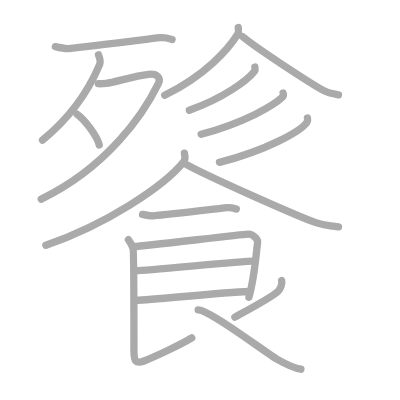
t = 0.00 s
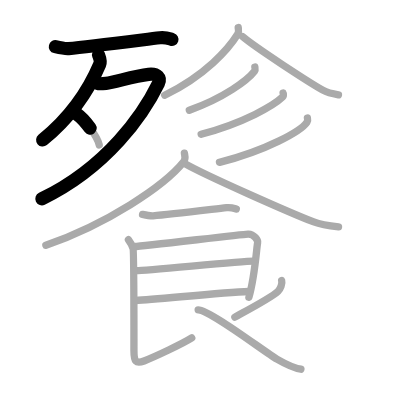
t = 3.50 s
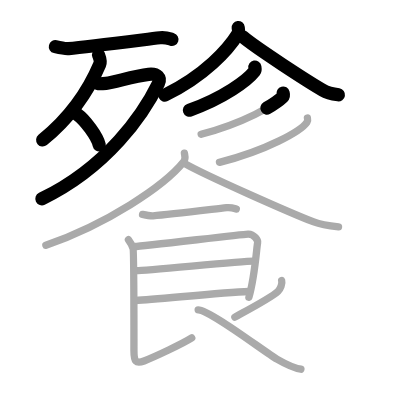
t = 7.25 s
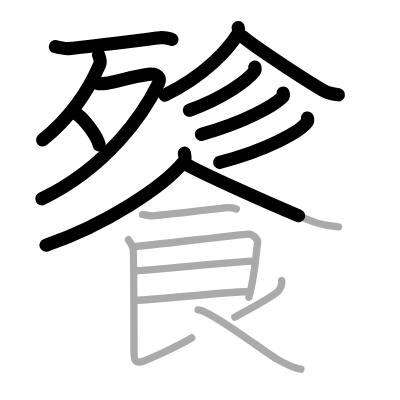
t = 10.75 s
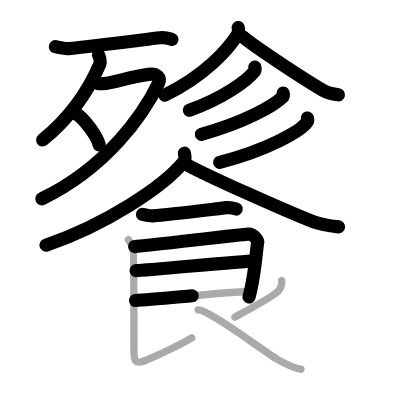
t = 14.50 s
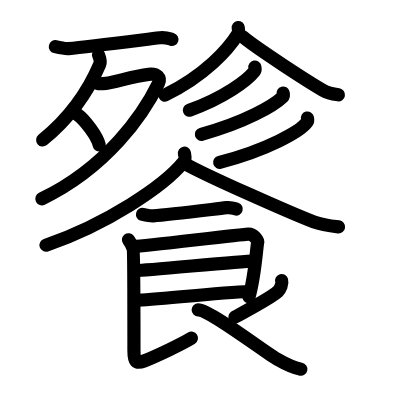
t = 18.00 s

The animated SVG that drew these frames (rendered in a browser with its animation timeline set to each time). Animation: 18 SMIL elements (animate=18); one cycle of 18.00 s.

<?xml version="1.0" standalone="no"?>
<!DOCTYPE svg PUBLIC "-//W3C//DTD SVG 1.1//EN"   "http://www.w3.org/Graphics/SVG/1.1/DTD/svg11.dtd">
<svg width="400px" height="400px"  version="1.1" xmlns="http://www.w3.org/2000/svg">
  <defs>
    <marker id="Triangle" viewBox="0 0 10 10" refX="0" refY="5" markerUnits="strokeWidth" markerWidth="3" style="stroke-opacity:0%;fill:#aaaaaa;" markerHeight="2" orient="auto">
      <path d="M 0 0 L 10 5 L 0 10 z" />
    </marker>
    
    <marker id="Arrow" viewBox="0 0 10 10" refX="5" refY="5" markerUnits="strokeWidth" markerWidth="1.8" style="stroke-opacity:0%;fill:#770000;" markerHeight="2" orient="auto">
      <path d="M 0 4 L 6 4 L 4 1 L 10 5 L 4 9 L 6 6 L 0 6 z" />
        <circle cx="5" cy="5" r="5" />
      </marker>
    
    <marker id="TriangleRed" viewBox="0 0 10 10" refX="0" refY="5" markerUnits="strokeWidth" markerWidth="3" style="stroke-opacity:0%;fill:#CC0000;" markerHeight="2" orient="auto">
      <path d="M 0 0 L 10 5 L 0 10 z" />
    </marker>
    
    <marker id="ArrowRed" viewBox="0 0 10 10" refX="5" refY="5" markerUnits="strokeWidth" markerWidth="1.8" style="stroke-opacity:0%;fill:#CC0000;" markerHeight="2" orient="auto">
      <path d="M 0 4 L 6 4 L 4 1 L 10 5 L 4 9 L 6 6 L 0 6 z" />
        <circle cx="5" cy="5" r="5" />
      </marker>
    
  </defs>
  
  <path style="fill:#ffffff; fill-opacity:100%; fill-rule:evenodd; stroke-width:0;" d="M 0 0 L 400px 0 L 400px 400px L 0 400px L 0 0" />

  <g transform="scale(3.6697247706422 3.6697247706422)">
<path style="fill:none; fill-opacity:0%; fill-rule:evenodd; stroke:#aaaaaa; stroke-opacity:100%; stroke-width: 1.5pt; stroke-linejoin:round; stroke-linecap:round;" d="M15.09 12.72c1.19 0.28 2.65 0.6 3.6 0.51c5.41-0.48 18.94-2.23 24.9-2.96c1.56-0.19 2.51 0.25 3.29 0.5"></path>
<path style="fill:none; fill-opacity:0%; fill-rule:evenodd; stroke:#aaaaaa; stroke-opacity:100%; stroke-width: 1.5pt; stroke-linejoin:round; stroke-linecap:round;" d="M26.85 14.96c0.17 0.43 0.67 1.75 0.32 2.58c-2.37 5.6-7.19 13.8-15.59 20.64"></path>
<path style="fill:none; fill-opacity:0%; fill-rule:evenodd; stroke:#aaaaaa; stroke-opacity:100%; stroke-width: 1.5pt; stroke-linejoin:round; stroke-linecap:round;" d="M26.79 22.79c0.26 0.03 1.35 0 2.08-0.08c2.4-0.25 7.52-2.02 11.63-2.46c2.42-0.26 3.38 1 2.68 2.46c-4.02 8.25-13.88 22.83-31.94 31.54"></path>
<path style="fill:none; fill-opacity:0%; fill-rule:evenodd; stroke:#aaaaaa; stroke-opacity:100%; stroke-width: 1.5pt; stroke-linejoin:round; stroke-linecap:round;" d="M20.99 31.12c2.14 1.48 5.52 6.07 6.05 8.37"></path>
<path style="fill:none; fill-opacity:0%; fill-rule:evenodd; stroke:#aaaaaa; stroke-opacity:100%; stroke-width: 1.5pt; stroke-linejoin:round; stroke-linecap:round;" d="M64.91 7.5c0.05 0.44 0.26 1.17-0.11 1.77c-2.56 4.15-8.9 11.29-19.92 16.68"></path>
<path style="fill:none; fill-opacity:0%; fill-rule:evenodd; stroke:#aaaaaa; stroke-opacity:100%; stroke-width: 1.5pt; stroke-linejoin:round; stroke-linecap:round;" d="M66.09 9.96c3.47 2.98 18.05 12.43 21.88 14.61c1.3 0.74 2.97 1.06 4.26 1.27"></path>
<path style="fill:none; fill-opacity:0%; fill-rule:evenodd; stroke:#aaaaaa; stroke-opacity:100%; stroke-width: 1.5pt; stroke-linejoin:round; stroke-linecap:round;" d="M69.45 18.27c0.05 0.29 0.19 0.78-0.1 1.15c-1.91 2.46-8.32 7.25-17.76 10.62"></path>
<path style="fill:none; fill-opacity:0%; fill-rule:evenodd; stroke:#aaaaaa; stroke-opacity:100%; stroke-width: 1.5pt; stroke-linejoin:round; stroke-linecap:round;" d="M77.15 25.36c0.07 0.27 0.23 0.72-0.12 1.06c-2.42 2.33-10.34 6.97-22.21 10.18"></path>
<path style="fill:none; fill-opacity:0%; fill-rule:evenodd; stroke:#aaaaaa; stroke-opacity:100%; stroke-width: 1.5pt; stroke-linejoin:round; stroke-linecap:round;" d="M83.78 32.16c0.07 0.29 0.14 0.74-0.13 1.15c-1.63 2.41-11.01 7.7-23.84 10.94"></path>
<path style="fill:none; fill-opacity:0%; fill-rule:evenodd; stroke:#aaaaaa; stroke-opacity:100%; stroke-width: 1.5pt; stroke-linejoin:round; stroke-linecap:round;" d="M50.25 41.75c0.11 0.59 0.43 1.57-0.21 2.37C44.75 50.7 29 61.15 12.5 66.82"></path>
<path style="fill:none; fill-opacity:0%; fill-rule:evenodd; stroke:#aaaaaa; stroke-opacity:100%; stroke-width: 1.5pt; stroke-linejoin:round; stroke-linecap:round;" d="M50.25 44.51c5.5 3.2 29.18 13.63 35.25 15.97c2.06 0.79 4.7 1.13 6.75 1.36"></path>
<path style="fill:none; fill-opacity:0%; fill-rule:evenodd; stroke:#aaaaaa; stroke-opacity:100%; stroke-width: 1.5pt; stroke-linejoin:round; stroke-linecap:round;" d="M38.84 58.43c0.95 0.21 2.13 0.45 2.9 0.39c4.35-0.36 15.21-1.68 20.01-2.23c1.25-0.14 2.01 0.18 2.64 0.38"></path>
<path style="fill:none; fill-opacity:0%; fill-rule:evenodd; stroke:#aaaaaa; stroke-opacity:100%; stroke-width: 1.5pt; stroke-linejoin:round; stroke-linecap:round;" d="M36.69 67.18c2.2-0.07 28.91-3.3 30.92-3.39c1.67-0.07 2.74 1.82 2.61 2.26c-0.26 0.89-0.72 9.2-2.39 14.94"></path>
<path style="fill:none; fill-opacity:0%; fill-rule:evenodd; stroke:#aaaaaa; stroke-opacity:100%; stroke-width: 1.5pt; stroke-linejoin:round; stroke-linecap:round;" d="M37.08 73.73c2.97 0 28.56-2.59 31.92-2.59"></path>
<path style="fill:none; fill-opacity:0%; fill-rule:evenodd; stroke:#aaaaaa; stroke-opacity:100%; stroke-width: 1.5pt; stroke-linejoin:round; stroke-linecap:round;" d="M36.94 81.88c6.06-0.32 23.31-2.17 30.85-2.45"></path>
<path style="fill:none; fill-opacity:0%; fill-rule:evenodd; stroke:#aaaaaa; stroke-opacity:100%; stroke-width: 1.5pt; stroke-linejoin:round; stroke-linecap:round;" d="M35 65.33c0.5 0.67 1 1.6 1.25 2.31S36.5 91.5 36.5 95.49c0 3.01 0.5 3.76 2.75 2.88c3.02-1.18 10.5-4.69 13-6.28"></path>
<path style="fill:none; fill-opacity:0%; fill-rule:evenodd; stroke:#aaaaaa; stroke-opacity:100%; stroke-width: 1.5pt; stroke-linejoin:round; stroke-linecap:round;" d="M76.75 76.45c0.25 0.89-0.35 2.35-1 2.96c-2 1.85-9.5 5.76-11.75 7.01"></path>
<path style="fill:none; fill-opacity:0%; fill-rule:evenodd; stroke:#aaaaaa; stroke-opacity:100%; stroke-width: 1.5pt; stroke-linejoin:round; stroke-linecap:round;" d="M54 84.42c3.11 0 18.25 11.58 21.46 13.43c3.41 1.97 4.71 2.44 6.54 2.76"></path>

<path style="fill:none; fill-opacity:0%; fill-rule:evenodd; stroke:#000000; stroke-opacity:100%; stroke-width: 2.7pt; stroke-linejoin:round; stroke-linecap:round;" d="M15.09 12.72c1.19 0.28 2.65 0.6 3.6 0.51c5.41-0.48 18.94-2.23 24.9-2.96c1.56-0.19 2.51 0.25 3.29 0.5" pathLength="100" stroke-dashoffset="100" stroke-dasharray="100 105"><animate id="dashAnim1" attributeName="stroke-dashoffset" from="100" to="0" dur="1s" calcMode="linear" fill="freeze"/></path>
<path style="fill:none; fill-opacity:0%; fill-rule:evenodd; stroke:#000000; stroke-opacity:100%; stroke-width: 2.7pt; stroke-linejoin:round; stroke-linecap:round;" d="M26.85 14.96c0.17 0.43 0.67 1.75 0.32 2.58c-2.37 5.6-7.19 13.8-15.59 20.64" pathLength="100" stroke-dashoffset="100" stroke-dasharray="100 105"><animate id="dashAnim2" attributeName="stroke-dashoffset" from="100" to="0" dur="1s" calcMode="linear" begin="dashAnim1.end" fill="freeze"/></path>
<path style="fill:none; fill-opacity:0%; fill-rule:evenodd; stroke:#000000; stroke-opacity:100%; stroke-width: 2.7pt; stroke-linejoin:round; stroke-linecap:round;" d="M26.79 22.79c0.26 0.03 1.35 0 2.08-0.08c2.4-0.25 7.52-2.02 11.63-2.46c2.42-0.26 3.38 1 2.68 2.46c-4.02 8.25-13.88 22.83-31.94 31.54" pathLength="100" stroke-dashoffset="100" stroke-dasharray="100 105"><animate id="dashAnim3" attributeName="stroke-dashoffset" from="100" to="0" dur="1s" calcMode="linear" begin="dashAnim2.end" fill="freeze"/></path>
<path style="fill:none; fill-opacity:0%; fill-rule:evenodd; stroke:#000000; stroke-opacity:100%; stroke-width: 2.7pt; stroke-linejoin:round; stroke-linecap:round;" d="M20.99 31.12c2.14 1.48 5.52 6.07 6.05 8.37" pathLength="100" stroke-dashoffset="100" stroke-dasharray="100 105"><animate id="dashAnim4" attributeName="stroke-dashoffset" from="100" to="0" dur="1s" calcMode="linear" begin="dashAnim3.end" fill="freeze"/></path>
<path style="fill:none; fill-opacity:0%; fill-rule:evenodd; stroke:#000000; stroke-opacity:100%; stroke-width: 2.7pt; stroke-linejoin:round; stroke-linecap:round;" d="M64.91 7.5c0.05 0.44 0.26 1.17-0.11 1.77c-2.56 4.15-8.9 11.29-19.92 16.68" pathLength="100" stroke-dashoffset="100" stroke-dasharray="100 105"><animate id="dashAnim5" attributeName="stroke-dashoffset" from="100" to="0" dur="1s" calcMode="linear" begin="dashAnim4.end" fill="freeze"/></path>
<path style="fill:none; fill-opacity:0%; fill-rule:evenodd; stroke:#000000; stroke-opacity:100%; stroke-width: 2.7pt; stroke-linejoin:round; stroke-linecap:round;" d="M66.09 9.96c3.47 2.98 18.05 12.43 21.88 14.61c1.3 0.74 2.97 1.06 4.26 1.27" pathLength="100" stroke-dashoffset="100" stroke-dasharray="100 105"><animate id="dashAnim6" attributeName="stroke-dashoffset" from="100" to="0" dur="1s" calcMode="linear" begin="dashAnim5.end" fill="freeze"/></path>
<path style="fill:none; fill-opacity:0%; fill-rule:evenodd; stroke:#000000; stroke-opacity:100%; stroke-width: 2.7pt; stroke-linejoin:round; stroke-linecap:round;" d="M69.45 18.27c0.05 0.29 0.19 0.78-0.1 1.15c-1.91 2.46-8.32 7.25-17.76 10.62" pathLength="100" stroke-dashoffset="100" stroke-dasharray="100 105"><animate id="dashAnim7" attributeName="stroke-dashoffset" from="100" to="0" dur="1s" calcMode="linear" begin="dashAnim6.end" fill="freeze"/></path>
<path style="fill:none; fill-opacity:0%; fill-rule:evenodd; stroke:#000000; stroke-opacity:100%; stroke-width: 2.7pt; stroke-linejoin:round; stroke-linecap:round;" d="M77.15 25.36c0.07 0.27 0.23 0.72-0.12 1.06c-2.42 2.33-10.34 6.97-22.21 10.18" pathLength="100" stroke-dashoffset="100" stroke-dasharray="100 105"><animate id="dashAnim8" attributeName="stroke-dashoffset" from="100" to="0" dur="1s" calcMode="linear" begin="dashAnim7.end" fill="freeze"/></path>
<path style="fill:none; fill-opacity:0%; fill-rule:evenodd; stroke:#000000; stroke-opacity:100%; stroke-width: 2.7pt; stroke-linejoin:round; stroke-linecap:round;" d="M83.78 32.16c0.07 0.29 0.14 0.74-0.13 1.15c-1.63 2.41-11.01 7.7-23.84 10.94" pathLength="100" stroke-dashoffset="100" stroke-dasharray="100 105"><animate id="dashAnim9" attributeName="stroke-dashoffset" from="100" to="0" dur="1s" calcMode="linear" begin="dashAnim8.end" fill="freeze"/></path>
<path style="fill:none; fill-opacity:0%; fill-rule:evenodd; stroke:#000000; stroke-opacity:100%; stroke-width: 2.7pt; stroke-linejoin:round; stroke-linecap:round;" d="M50.25 41.75c0.11 0.59 0.43 1.57-0.21 2.37C44.75 50.7 29 61.15 12.5 66.82" pathLength="100" stroke-dashoffset="100" stroke-dasharray="100 105"><animate id="dashAnim10" attributeName="stroke-dashoffset" from="100" to="0" dur="1s" calcMode="linear" begin="dashAnim9.end" fill="freeze"/></path>
<path style="fill:none; fill-opacity:0%; fill-rule:evenodd; stroke:#000000; stroke-opacity:100%; stroke-width: 2.7pt; stroke-linejoin:round; stroke-linecap:round;" d="M50.25 44.51c5.5 3.2 29.18 13.63 35.25 15.97c2.06 0.79 4.7 1.13 6.75 1.36" pathLength="100" stroke-dashoffset="100" stroke-dasharray="100 105"><animate id="dashAnim11" attributeName="stroke-dashoffset" from="100" to="0" dur="1s" calcMode="linear" begin="dashAnim10.end" fill="freeze"/></path>
<path style="fill:none; fill-opacity:0%; fill-rule:evenodd; stroke:#000000; stroke-opacity:100%; stroke-width: 2.7pt; stroke-linejoin:round; stroke-linecap:round;" d="M38.84 58.43c0.95 0.21 2.13 0.45 2.9 0.39c4.35-0.36 15.21-1.68 20.01-2.23c1.25-0.14 2.01 0.18 2.64 0.38" pathLength="100" stroke-dashoffset="100" stroke-dasharray="100 105"><animate id="dashAnim12" attributeName="stroke-dashoffset" from="100" to="0" dur="1s" calcMode="linear" begin="dashAnim11.end" fill="freeze"/></path>
<path style="fill:none; fill-opacity:0%; fill-rule:evenodd; stroke:#000000; stroke-opacity:100%; stroke-width: 2.7pt; stroke-linejoin:round; stroke-linecap:round;" d="M36.69 67.18c2.2-0.07 28.91-3.3 30.92-3.39c1.67-0.07 2.74 1.82 2.61 2.26c-0.26 0.89-0.72 9.2-2.39 14.94" pathLength="100" stroke-dashoffset="100" stroke-dasharray="100 105"><animate id="dashAnim13" attributeName="stroke-dashoffset" from="100" to="0" dur="1s" calcMode="linear" begin="dashAnim12.end" fill="freeze"/></path>
<path style="fill:none; fill-opacity:0%; fill-rule:evenodd; stroke:#000000; stroke-opacity:100%; stroke-width: 2.7pt; stroke-linejoin:round; stroke-linecap:round;" d="M37.08 73.73c2.97 0 28.56-2.59 31.92-2.59" pathLength="100" stroke-dashoffset="100" stroke-dasharray="100 105"><animate id="dashAnim14" attributeName="stroke-dashoffset" from="100" to="0" dur="1s" calcMode="linear" begin="dashAnim13.end" fill="freeze"/></path>
<path style="fill:none; fill-opacity:0%; fill-rule:evenodd; stroke:#000000; stroke-opacity:100%; stroke-width: 2.7pt; stroke-linejoin:round; stroke-linecap:round;" d="M36.94 81.88c6.06-0.32 23.31-2.17 30.85-2.45" pathLength="100" stroke-dashoffset="100" stroke-dasharray="100 105"><animate id="dashAnim15" attributeName="stroke-dashoffset" from="100" to="0" dur="1s" calcMode="linear" begin="dashAnim14.end" fill="freeze"/></path>
<path style="fill:none; fill-opacity:0%; fill-rule:evenodd; stroke:#000000; stroke-opacity:100%; stroke-width: 2.7pt; stroke-linejoin:round; stroke-linecap:round;" d="M35 65.33c0.5 0.67 1 1.6 1.25 2.31S36.5 91.5 36.5 95.49c0 3.01 0.5 3.76 2.75 2.88c3.02-1.18 10.5-4.69 13-6.28" pathLength="100" stroke-dashoffset="100" stroke-dasharray="100 105"><animate id="dashAnim16" attributeName="stroke-dashoffset" from="100" to="0" dur="1s" calcMode="linear" begin="dashAnim15.end" fill="freeze"/></path>
<path style="fill:none; fill-opacity:0%; fill-rule:evenodd; stroke:#000000; stroke-opacity:100%; stroke-width: 2.7pt; stroke-linejoin:round; stroke-linecap:round;" d="M76.75 76.45c0.25 0.89-0.35 2.35-1 2.96c-2 1.85-9.5 5.76-11.75 7.01" pathLength="100" stroke-dashoffset="100" stroke-dasharray="100 105"><animate id="dashAnim17" attributeName="stroke-dashoffset" from="100" to="0" dur="1s" calcMode="linear" begin="dashAnim16.end" fill="freeze"/></path>
<path style="fill:none; fill-opacity:0%; fill-rule:evenodd; stroke:#000000; stroke-opacity:100%; stroke-width: 2.7pt; stroke-linejoin:round; stroke-linecap:round;" d="M54 84.42c3.11 0 18.25 11.58 21.46 13.43c3.41 1.97 4.71 2.44 6.54 2.76" pathLength="100" stroke-dashoffset="100" stroke-dasharray="100 105"><animate id="dashAnim18" attributeName="stroke-dashoffset" from="100" to="0" dur="1s" calcMode="linear" begin="dashAnim17.end" fill="freeze"/></path>

</g>

</svg>  
          
